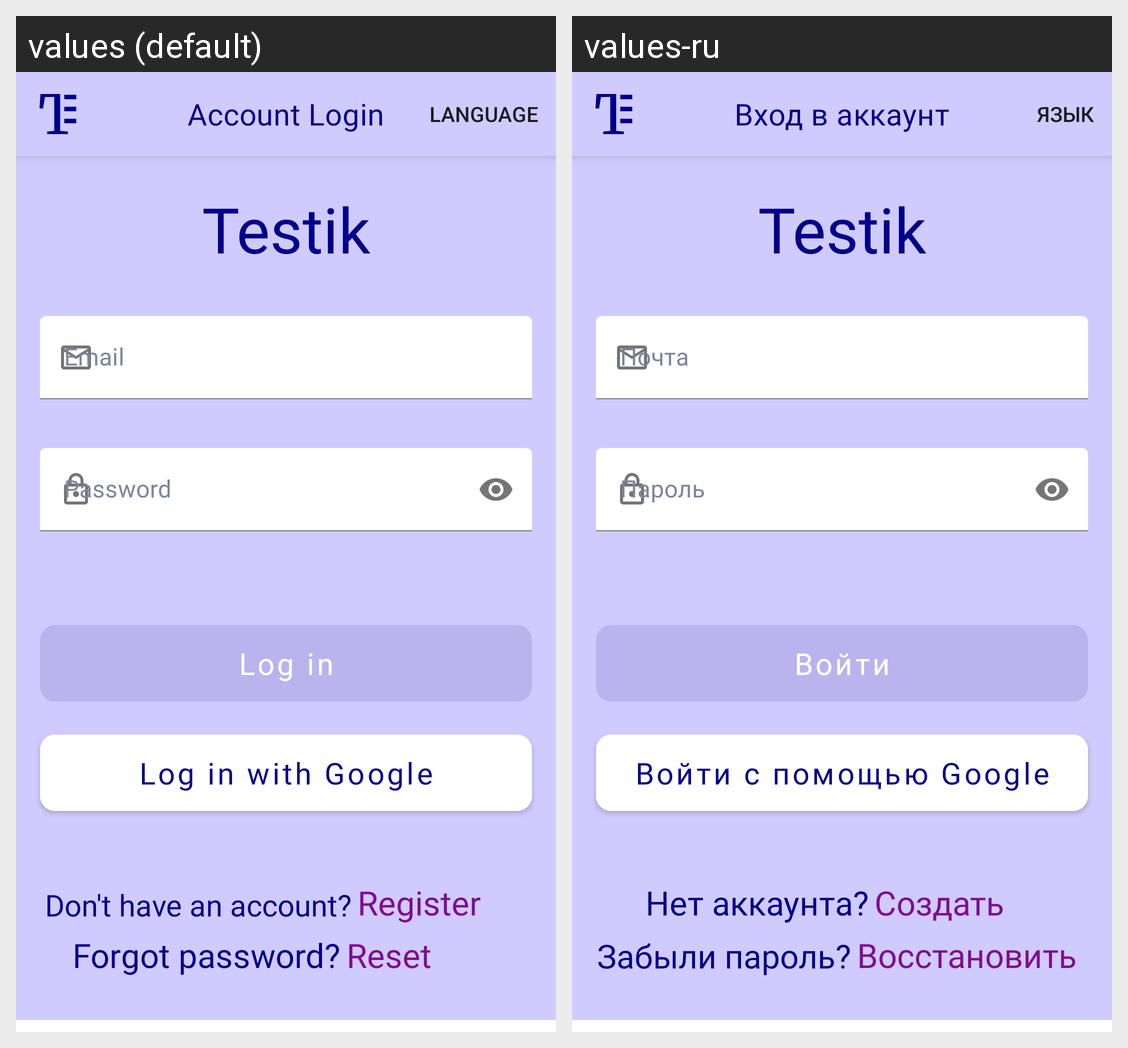

For this localized Android screen grid, give each drawn string resource with its value in every locale shown.
Android screen res/layout/fragment_login.xml rendered under 2 locales, left to right: values (default), values-ru. Device: Nexus 5 (rendered at 1080×1920; each locale shown at half size, 540×960, under a caption strip naming it); theme Theme.Testik.
Strings drawn on this screen, with the default value and each locale's value (text and hints the layout hard-codes, and strings that could not be matched under every locale, appear in the picture but are not listed):

account_login
  values: Account Login
  values-ru: Вход в аккаунт

app_name
  values: Testik
  values-ru: Testik  [not translated; the default value is used]

email
  values: Email
  values-ru: Почта

password
  values: Password
  values-ru: Пароль

log_in
  values: Log in
  values-ru: Войти

log_in_with_google
  values: Log in with Google
  values-ru: Войти с помощью Google

no_account
  values: Don't have an account?
  values-ru: Нет аккаунта?

register_create
  values: Register
  values-ru: Создать

forgot_password
  values: Forgot password?
  values-ru: Забыли пароль?

reset
  values: Reset
  values-ru: Восстановить
